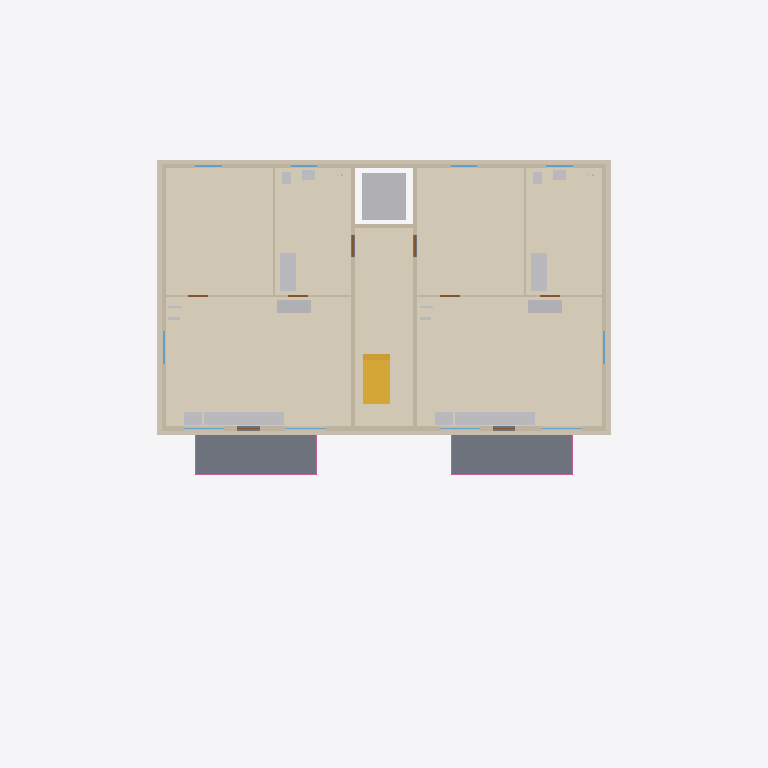
Plan cut of the same IFC building model at storey '1. OG' (level 3.00 m, cut at 4.40 m), seen from above with north up, elements coloured by IFC class: 15 other elements (light grey), 11 coverings (cream), 11 walls (beige), 10 windows (light blue), 6 doors (brown), 3 slabs (grey), 2 railings (pink), 1 stair (yellow). Cut surfaces are drawn darker.
Extent 32.0 m × 20.2 m × 13.3 m (x, y, z). Storeys (5): UG at -3.00 m; EG at 0.00 m; 1. OG at 3.00 m; 2. OG at 6.00 m; Dach at 9.00 m. Elements (251): 57 IfcCovering, 44 IfcWall, 33 IfcWindow, 27 IfcDoor, 24 IfcSanitaryTerminal, 13 IfcFurniture, 12 IfcPipeSegment, 10 IfcSlab, 7 IfcElectricDistributionBoard, 6 IfcSpaceHeater, 4 IfcFooting, 4 IfcRailing.

HEADER;
FILE_DESCRIPTION(('ViewDefinition [CoordinationView]'),'2;1');
FILE_NAME('MFH_eBKPH_Test.ifc','2026-10-08T00:22:47',(''),(''),'IfcOpenShell 0.9.0alpha0-8c614fa','IfcOpenShell 0.9.0alpha0-8c614fa','');
FILE_SCHEMA(('IFC4'));
ENDSEC;
DATA;
#12=IFCPROJECT('1GD0sLFZv3GP66kgURRsIZ',$,'MFH Testprojekt eBKP-H','Testmodell für Kostenermittlung',$,$,$,(#10),#5);
#18=IFCSITE('0BXZykXpj9pQgkUlWRxB0h',$,'Grundstück Musterstrasse 1',$,$,#17,$,$,.ELEMENT.,(47,3,0),(8,18,0),435.0,$,$);
#24=IFCBUILDING('2RIKmZee50NRgR$uK9HbcE',$,'MFH Musterstrasse 1','6 Wohnungen',$,#23,$,$,.ELEMENT.,$,$,$);
#32=IFCBUILDINGSTOREY('1zp9zpnl530OJeIV8XkzON',$,'UG',$,$,#31,$,$,.ELEMENT.,-3.0);
#38=IFCBUILDINGSTOREY('3q3N7QmV17qh0tKNH604Ei',$,'EG',$,$,#37,$,$,.ELEMENT.,0.0);
#44=IFCBUILDINGSTOREY('38xRPqVwf7FfG1XwW3phjB',$,'1. OG',$,$,#43,$,$,.ELEMENT.,3.0);
#50=IFCBUILDINGSTOREY('1k9x73CZTDyOFmBu4jlzGr',$,'2. OG',$,$,#49,$,$,.ELEMENT.,6.0);
#56=IFCBUILDINGSTOREY('27AoCPyS5FDRPSw$Bp1QgQ',$,'Dach',$,$,#55,$,$,.ELEMENT.,9.0);
#6924=IFCCOVERING('0PTvjjZwLD8wDO5vYxwOXM',$,'Bodenbelag Wohnen/Kochen rechts 1. OG',$,$,#6921,#6923,$,.FLOORING.);
#6657=IFCCOVERING('2RRdDqhmL2Bf8ANSLv2pE9',$,'Bodenbelag Wohnen/Kochen links 1. OG',$,$,#6654,#6656,$,.FLOORING.);
#6746=IFCCOVERING('1sSiKeGqz8ru7qviY9KbRD',$,'Bodenbelag Zimmer links 1. OG',$,$,#6743,#6745,$,.FLOORING.);
#7013=IFCCOVERING('2aS71za19FsRBoWkQf3HQA',$,'Bodenbelag Zimmer rechts 1. OG',$,$,#7010,#7012,$,.FLOORING.);
#7191=IFCCOVERING('3pH5w9ka132OMh25igZVBv',$,'Bodenbelag Treppenhaus 1. OG',$,$,#7188,#7190,$,.FLOORING.);
#6835=IFCCOVERING('0k9IrtdoH8TRtTLuKokH0k',$,'Bodenbelag Bad links 1. OG',$,$,#6832,#6834,$,.FLOORING.);
#7102=IFCCOVERING('3biPe4tSfBSfNJKCnBsa1n',$,'Bodenbelag Bad rechts 1. OG',$,$,#7099,#7101,$,.FLOORING.);
#11359=IFCSLAB('3DWKhVDGH1P9oxP1Kd2slQ',$,'Balkonplatte links 1. OG',$,$,#11356,#11358,$,.FLOOR.);
#11442=IFCSLAB('3leCFOYij2IACslmwvnTqv',$,'Balkonplatte rechts 1. OG',$,$,#11439,#11441,$,.FLOOR.);
#11100=IFCTRANSPORTELEMENT('2WLxCXSY13l977EzVDak5f',$,'Personenaufzug 630 kg',$,$,#11097,#11099,$,.ELEVATOR.);
#4492=IFCWALL('0w29uicab0Oe5oApfs2jP4',$,'Aussenwand Süd 1. OG',$,$,#4489,#4491,$,.SOLIDWALL.);
#6513=IFCCOVERING('0HEx1BIUzCCQPJfNm3F1iH',$,'Fassade verputzt Süd 1. OG',$,$,#6510,#6512,$,.CLADDING.);
#6542=IFCCOVERING('2PDDEoEmL7QPsL8yZsFthA',$,'Fassade verputzt Nord 1. OG',$,$,#6539,#6541,$,.CLADDING.);
#4643=IFCWALL('2NmOCZmpD3MeIkh5hlgRlt',$,'Aussenwand Nord 1. OG',$,$,#4640,#4642,$,.SOLIDWALL.);
#6482=IFCSTAIR('26Y20fsSX0YPpd16qW6C1k',$,'Treppe 1. OG-2. OG',$,$,#6479,#6481,$,.STRAIGHT_RUN_STAIR.);
#6571=IFCCOVERING('2lHL$_g5D4zgo0vofE5SU0',$,'Fassade verputzt West 1. OG',$,$,#6568,#6570,$,.CLADDING.);
#6600=IFCCOVERING('1nTXeNVlz8BwM0YXBgRT5s',$,'Fassade verputzt Ost 1. OG',$,$,#6597,#6599,$,.CLADDING.);
#7361=IFCFURNITURE('0vwvEyzO13GRatObsESqgs',$,'Einbauküche links 1. OG',$,$,#7358,#7360,$,.NOTDEFINED.);
#7633=IFCFURNITURE('3UM$uM9Yr3MRIPMQiWCLwV',$,'Einbauküche rechts 1. OG',$,$,#7630,#7632,$,.NOTDEFINED.);
#4775=IFCWALL('2$qGmmF09BoQs$Zi9XFn1d',$,'Aussenwand West 1. OG',$,$,#4772,#4774,$,.SOLIDWALL.);
#4831=IFCWALL('1pkMO8rPn6hxJMNZxtxZ9w',$,'Aussenwand Ost 1. OG',$,$,#4828,#4830,$,.SOLIDWALL.);
#4943=IFCWALL('3ugY32GU59t9YzgQyHlMq2',$,'Treppenhauswand Ost 1. OG',$,$,#4940,#4942,$,.SOLIDWALL.);
#4887=IFCWALL('1Ys3oeZPn0Zxhlgg0OwBwP',$,'Treppenhauswand West 1. OG',$,$,#4884,#4886,$,.SOLIDWALL.);
#7307=IFCSANITARYTERMINAL('32YCedXn19qPcUkcTcaBBr',$,'Badewanne links 1. OG',$,$,#7304,#7306,$,.BATH.);
#7579=IFCSANITARYTERMINAL('1vKhvPJt13$fw_a_nkKdqZ',$,'Badewanne rechts 1. OG',$,$,#7576,#7578,$,.BATH.);
#7442=IFCFURNITURE('3hJvmwzwX58fK$2drF3IBa',$,'Garderobenschrank links 1. OG',$,$,#7439,#7441,$,.NOTDEFINED.);
#7714=IFCFURNITURE('2vZx6XDdb9q9fhLGDJaLe$',$,'Garderobenschrank rechts 1. OG',$,$,#7711,#7713,$,.NOTDEFINED.);
#5816=IFCWALL('2Yq74eowv2BuC4Zp3SDBjZ',$,'Innenwand Zimmer links 1. OG',$,$,#5813,#5815,$,.SOLIDWALL.);
#6032=IFCWALL('0K7zA3D3j8YfzBKBEYoB_e',$,'Innenwand Zimmer rechts 1. OG',$,$,#6029,#6031,$,.SOLIDWALL.);
#2943=IFCSLAB('2ynodyxxr3ER7JVQCpCBR7',$,'Geschossdecke über EG',$,$,#2940,#2942,$,.FLOOR.);
#5891=IFCWALL('14d3ZmtHPF5Om6$ljc6ppp',$,'Innenwand Bad links 1. OG',$,$,#5888,#5890,$,.SOLIDWALL.);
#6107=IFCWALL('37SUL5OFP698kub5z6iNpU',$,'Innenwand Bad rechts 1. OG',$,$,#6104,#6106,$,.SOLIDWALL.);
#7334=IFCSANITARYTERMINAL('08K1bzE4X8Ou_Io26pTNSf',$,'Küchenspüle links 1. OG',$,$,#7331,#7333,$,.SINK.);
#7606=IFCSANITARYTERMINAL('3OEfRICUj1G9llg8K$qRG6',$,'Küchenspüle rechts 1. OG',$,$,#7603,#7605,$,.SINK.);
#4999=IFCWALL('1NLlalql5BgRe$btUpAe75',$,'Liftschachtwand 1. OG',$,$,#4996,#4998,$,.SOLIDWALL.);
#11415=IFCRAILING('0qzmbwsZj8pgdOkzwaOvYa',$,'Balkongeländer links 1. OG',$,$,#11412,#11414,$,.BALUSTRADE.);
#11498=IFCRAILING('3izEfB61b4VBjdWGhAyiIW',$,'Balkongeländer rechts 1. OG',$,$,#11495,#11497,$,.BALUSTRADE.);
#7280=IFCSANITARYTERMINAL('2JqKZ1J3H6wx1a37rYulyk',$,'Lavabo links 1. OG',$,$,#7277,#7279,$,.WASHHANDBASIN.);
#7552=IFCSANITARYTERMINAL('1kkjLwA2L91Abf2EyqqAaS',$,'Lavabo rechts 1. OG',$,$,#7549,#7551,$,.WASHHANDBASIN.);
#7253=IFCSANITARYTERMINAL('3y4L1ig8n1KAKqyCdf5xTx',$,'WC wandhängend links 1. OG',$,$,#7250,#7252,$,.TOILETPAN.);
#7525=IFCSANITARYTERMINAL('0BMYv$uH57gw4bjNYND3gM',$,'WC wandhängend rechts 1. OG',$,$,#7522,#7524,$,.TOILETPAN.);
#5627=IFCWINDOW('0mVNyixjPFlgyVjkSTpnFo',$,'Fenster West 1. OG',$,$,#5624,#5626,$,1.5,1.5,.WINDOW.,$,$);
#5679=IFCWINDOW('0xEvSZwDT5igChUDY2Rb5c',$,'Fenster Ost 1. OG',$,$,#5676,#5678,$,1.5,1.5,.WINDOW.,$,$);
#5367=IFCWINDOW('0NdvsUnL9Cbh4hZFRRw67b',$,'Fenster Nord 1. OG',$,$,#5364,#5366,$,1.5,1.2,.WINDOW.,$,$);
#5523=IFCWINDOW('3I3GwCRFfDRhL$4K829uWZ',$,'Fenster Nord 1. OG',$,$,#5520,#5522,$,1.5,1.2,.WINDOW.,$,$);
#5419=IFCWINDOW('0gfqFUNh96Uewbu42M7OYr',$,'Fenster Nord 1. OG',$,$,#5416,#5418,$,1.5,1.2,.WINDOW.,$,$);
#5471=IFCWINDOW('0NdGiV2WX4yB$$0SNt0Ejb',$,'Fenster Nord 1. OG',$,$,#5468,#5470,$,1.5,1.2,.WINDOW.,$,$);
#5055=IFCDOOR('22GGpilk52ogH7YQsURf_6',$,'Wohnungstür links 1. OG',$,$,#5052,#5054,$,2.1,1.0,.DOOR.,$,$);
#5107=IFCDOOR('31$HR_XCvACPU91iEaWEoA',$,'Wohnungstür rechts 1. OG',$,$,#5104,#5106,$,2.1,1.0,.DOOR.,$,$);
#5159=IFCWINDOW('3VNYEEXPL1ce8$sljkhwN0',$,'Fenster Süd 1. OG',$,$,#5156,#5158,$,1.5,1.8,.WINDOW.,$,$);
#5211=IFCWINDOW('3aajLMrtX2Uxa$La4oXzlt',$,'Fenster Süd 1. OG',$,$,#5208,#5210,$,1.5,1.8,.WINDOW.,$,$);
#5263=IFCWINDOW('3DSiwr9Iv5NQBye7_HwFHz',$,'Fenster Süd 1. OG',$,$,#5260,#5262,$,1.5,1.8,.WINDOW.,$,$);
#5315=IFCWINDOW('1Tsc6Unqj9mOBhylhaZJAj',$,'Fenster Süd 1. OG',$,$,#5312,#5314,$,1.5,1.8,.WINDOW.,$,$);
#5947=IFCDOOR('3MYt_j4g5CtQnvEMW87tYL',$,'Innentür links 1. OG',$,$,#5944,#5946,$,2.1,0.9,.DOOR.,$,$);
#5999=IFCDOOR('0043Cs3Yz2jP2vnNrpDa1L',$,'Innentür links 1. OG',$,$,#5996,#5998,$,2.1,0.9,.DOOR.,$,$);
#6163=IFCDOOR('3Bt2risaz4WPUj5t0uqC1C',$,'Innentür rechts 1. OG',$,$,#6160,#6162,$,2.1,0.9,.DOOR.,$,$);
#6215=IFCDOOR('03PFPyN5r0hR09lCFyBKR7',$,'Innentür rechts 1. OG',$,$,#6212,#6214,$,2.1,0.9,.DOOR.,$,$);
#7415=IFCELECTRICDISTRIBUTIONBOARD('1BgrNXcFr7bf1gm7MaZYwk',$,'Wohnungsverteiler links 1. OG',$,$,#7412,#7414,$,.DISTRIBUTIONBOARD.);
#7687=IFCELECTRICDISTRIBUTIONBOARD('2qc8Av4tn4Qw1kE9NMfNeC',$,'Wohnungsverteiler rechts 1. OG',$,$,#7684,#7686,$,.DISTRIBUTIONBOARD.);
ENDSEC;
